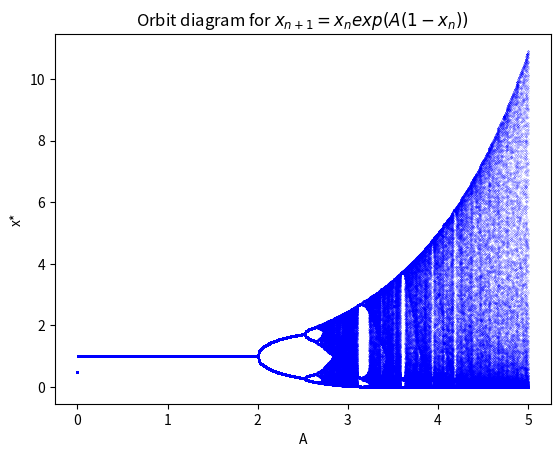

Here is the Python script that generated this plot:

import matplotlib.pyplot as plt
import numpy as np

def x_np1(x,r):
    return x*np.exp(r*(1-x))

def Iterate(func,times,x0,r):
    x = [x0]

    for i in range(times):
        x.append(func(x[-1],r))

    return x

 
R = np.linspace(0,5,501)

data_r = []
data_y = []

for r in R:
    # Initial 1000 iteration
    x_init = Iterate(x_np1,1000,0.5,r)

    # Next 1000 iterations
    x_data = Iterate(x_np1,1000,x_init[-1],r)
   
    for x in x_data:
        data_r.append(r)
        data_y.append(x)

plt.plot(data_r,data_y,"b.",markersize=0.2)
plt.xlabel("A")
plt.ylabel("x*")
plt.title('Orbit diagram for $x_{n+1} = x_n exp(A(1-x_n))$')
plt.show()





